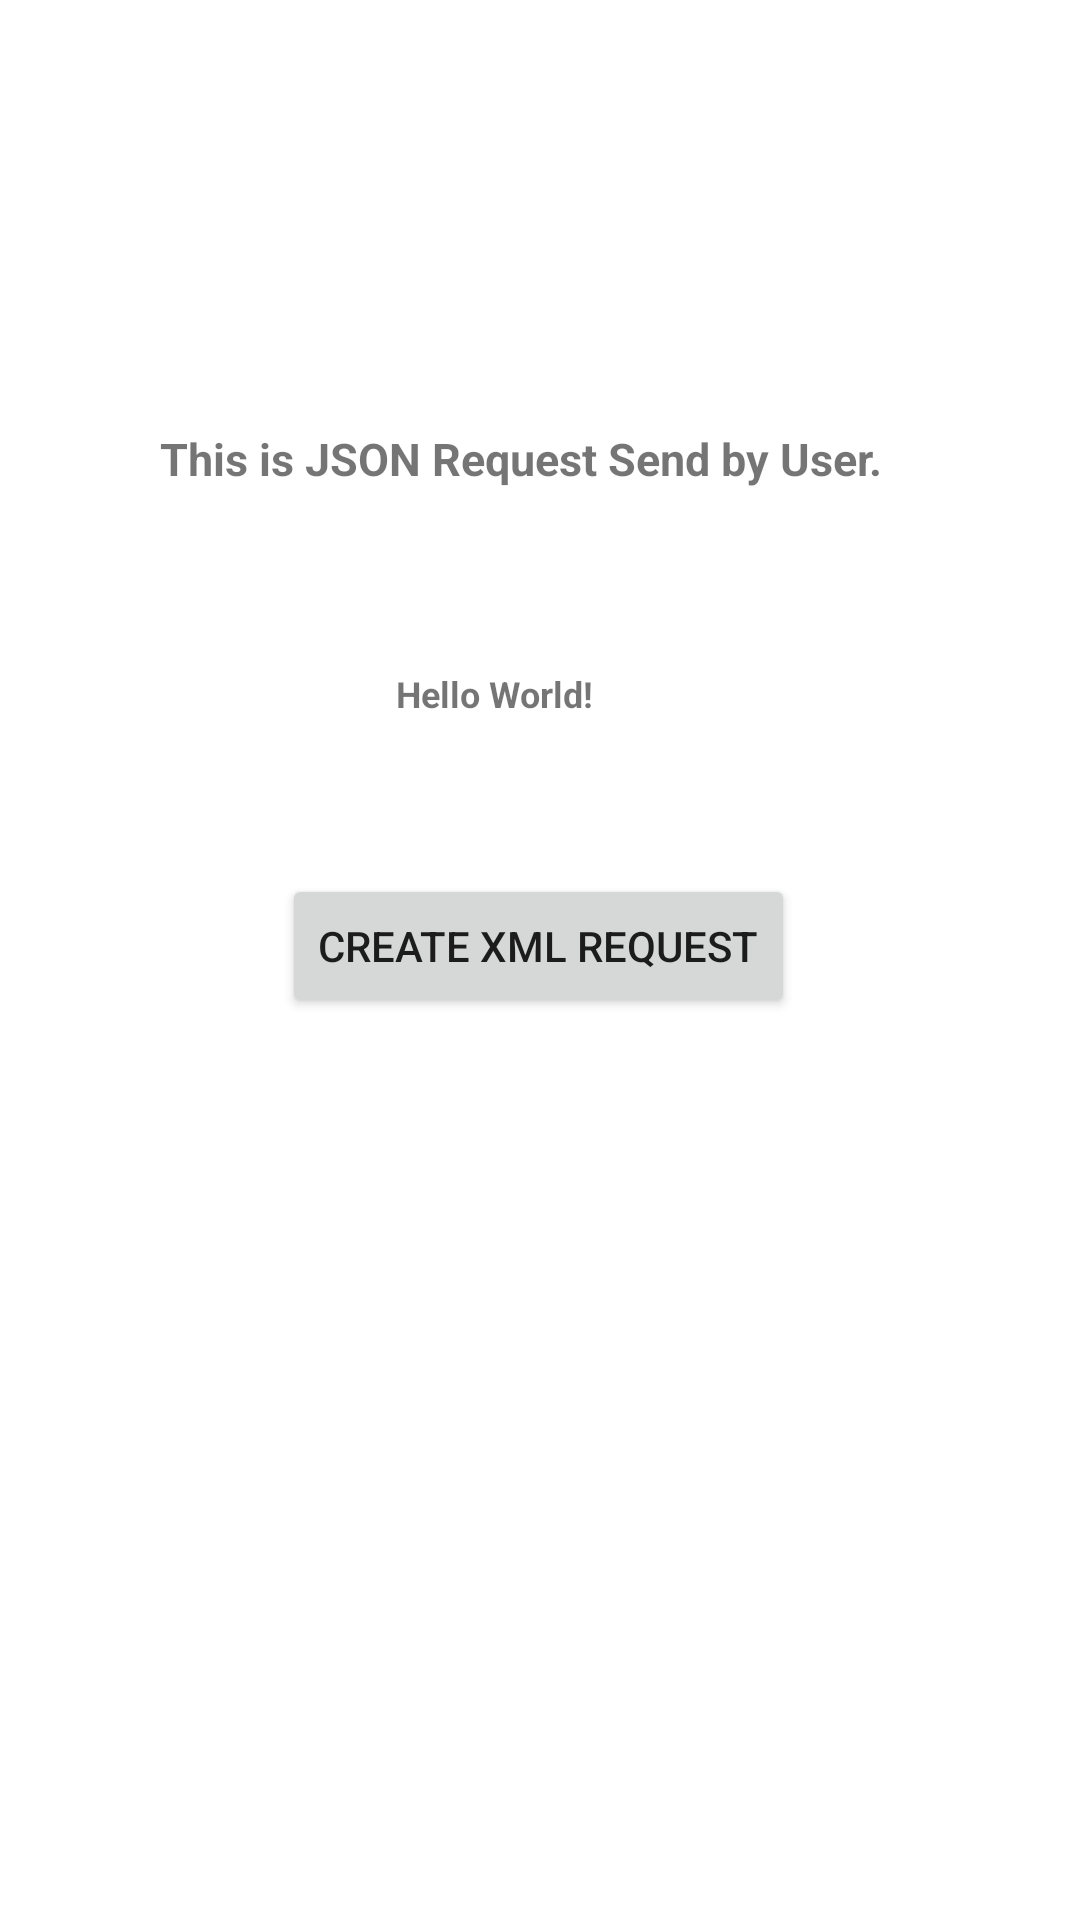

Reconstruct the res/layout file that produces this screen, plus the resources it refers to.
<!-- AndroidManifest.xml: application theme Theme.ESignatureApp -->
<!-- res/layout/activity_main.xml -->
<?xml version="1.0" encoding="utf-8"?>
<androidx.constraintlayout.widget.ConstraintLayout xmlns:android="http://schemas.android.com/apk/res/android"
    xmlns:app="http://schemas.android.com/apk/res-auto"
    xmlns:tools="http://schemas.android.com/tools"
    android:layout_width="match_parent"
    android:layout_height="match_parent"
    tools:context=".MainActivity">

    <TextView
        android:id="@+id/txtTitle"
        android:layout_width="wrap_content"
        android:layout_height="wrap_content"
        android:text="This is JSON Request Send by User."
        app:layout_constraintBottom_toBottomOf="parent"
        app:layout_constraintHorizontal_bias="0.449"
        android:textSize="15sp"
        android:typeface="sans"
        android:textStyle="bold"
        app:layout_constraintLeft_toLeftOf="parent"
        app:layout_constraintRight_toRightOf="parent"
        app:layout_constraintTop_toTopOf="parent"
        app:layout_constraintVertical_bias="0.23" />

    <TextView
        android:id="@+id/txtJsonInput"
        android:layout_width="wrap_content"
        android:layout_height="wrap_content"
        android:text="Hello World!"
        android:textSize="12sp"
        android:typeface="sans"
        android:textStyle="bold"
        app:layout_constraintBottom_toBottomOf="parent"
        app:layout_constraintHorizontal_bias="0.449"
        app:layout_constraintLeft_toLeftOf="parent"
        app:layout_constraintRight_toRightOf="parent"
        app:layout_constraintTop_toBottomOf="@+id/txtTitle"
        app:layout_constraintVertical_bias="0.13" />

    <Button
        android:id="@+id/btnXmlRequest"
        android:layout_width="wrap_content"
        android:layout_height="wrap_content"
        android:layout_marginTop="52dp"
        android:text="Create XML Request"
        app:layout_constraintEnd_toEndOf="parent"
        app:layout_constraintHorizontal_bias="0.497"
        app:layout_constraintStart_toStartOf="parent"
        app:layout_constraintTop_toBottomOf="@+id/txtJsonInput" />

</androidx.constraintlayout.widget.ConstraintLayout>
<!-- resources referenced by this layout -->
<resources>
  <style name="Theme.ESignatureApp" parent="Theme.MaterialComponents.DayNight.DarkActionBar">
          
          <item name="colorPrimary">@color/purple_200</item>
          <item name="colorPrimaryVariant">@color/purple_700</item>
          <item name="colorOnPrimary">@color/white</item>
          
          <item name="colorSecondary">@color/teal_200</item>
          <item name="colorSecondaryVariant">@color/teal_700</item>
          <item name="colorOnSecondary">@color/black</item>
          
          <item name="android:statusBarColor" tools:targetApi="l">?attr/colorPrimaryVariant</item>
          
      </style>
  <color name="purple_200">#FFBB86FC</color>
  <color name="purple_700">#FF3700B3</color>
  <color name="white">#FFFFFFFF</color>
  <color name="teal_200">#FF03DAC5</color>
  <color name="teal_700">#FF018786</color>
  <color name="black">#FF000000</color>
</resources>
